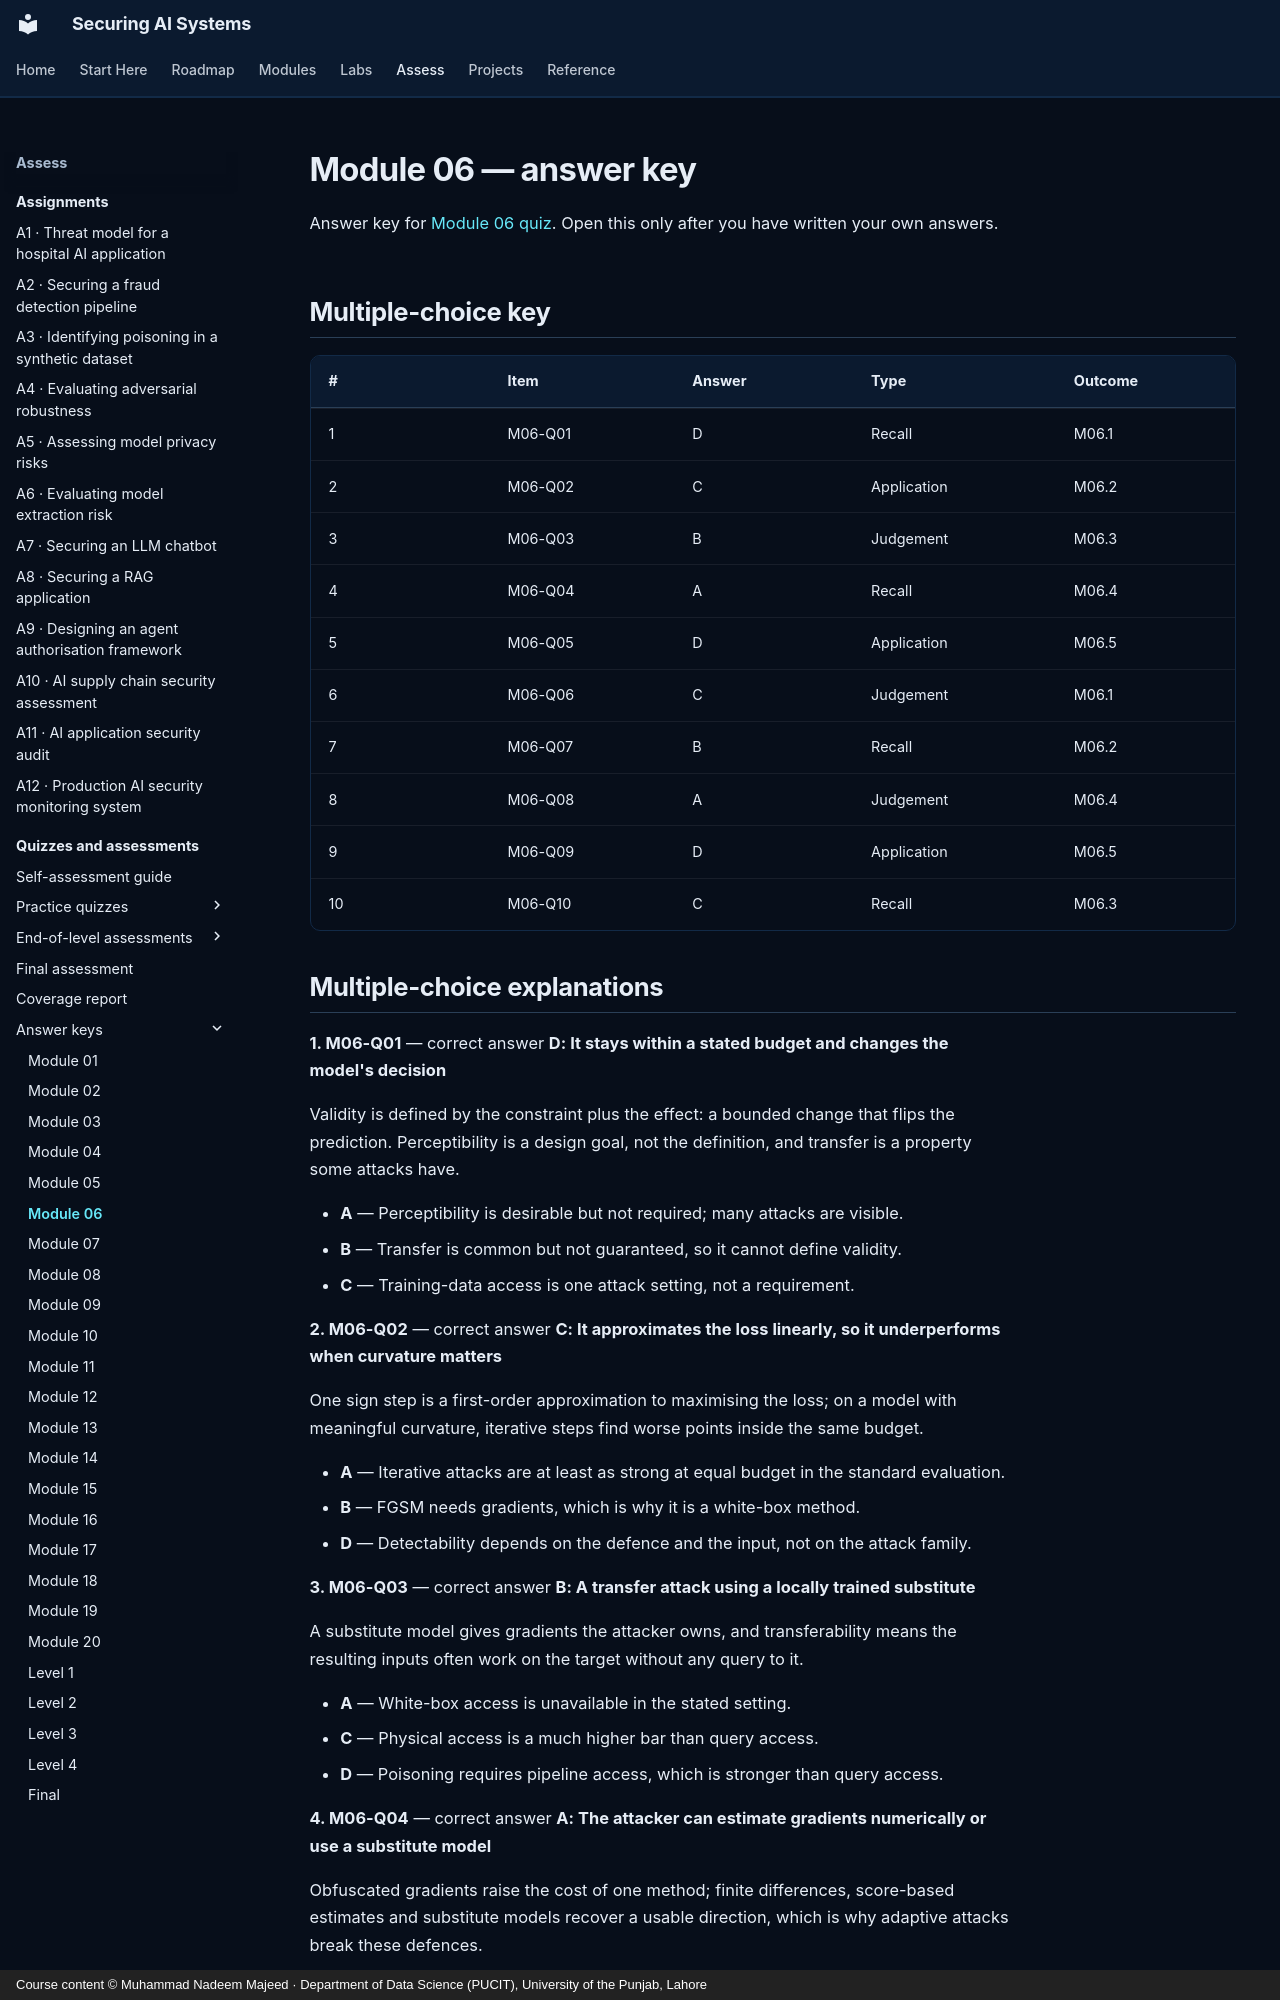

repository: nadeem-majeedch/Securing-AI-Systems · page: quizzes/answers/m06/index.html · generator: mkdocs · copyright: Course content © Muhammad Nadeem Majeed · Department of Data Science (PUCIT), University of the Punjab, Lahore

---
title: "Module 06 — answer key"
description: "Answers, explanations and model answers for module 06."
hide:
  - toc
---

# Module 06 — answer key

Answer key for [Module 06 quiz](m06.md). Open this only after you have written
your own answers.

## Multiple-choice key

| # | Item | Answer | Type | Outcome |
|---|---|---|---|---|
| 1 | M06-Q01 | D | Recall | M06.1 |
| 2 | M06-Q02 | C | Application | M06.2 |
| 3 | M06-Q03 | B | Judgement | M06.3 |
| 4 | M06-Q04 | A | Recall | M06.4 |
| 5 | M06-Q05 | D | Application | M06.5 |
| 6 | M06-Q06 | C | Judgement | M06.1 |
| 7 | M06-Q07 | B | Recall | M06.2 |
| 8 | M06-Q08 | A | Judgement | M06.4 |
| 9 | M06-Q09 | D | Application | M06.5 |
| 10 | M06-Q10 | C | Recall | M06.3 |
